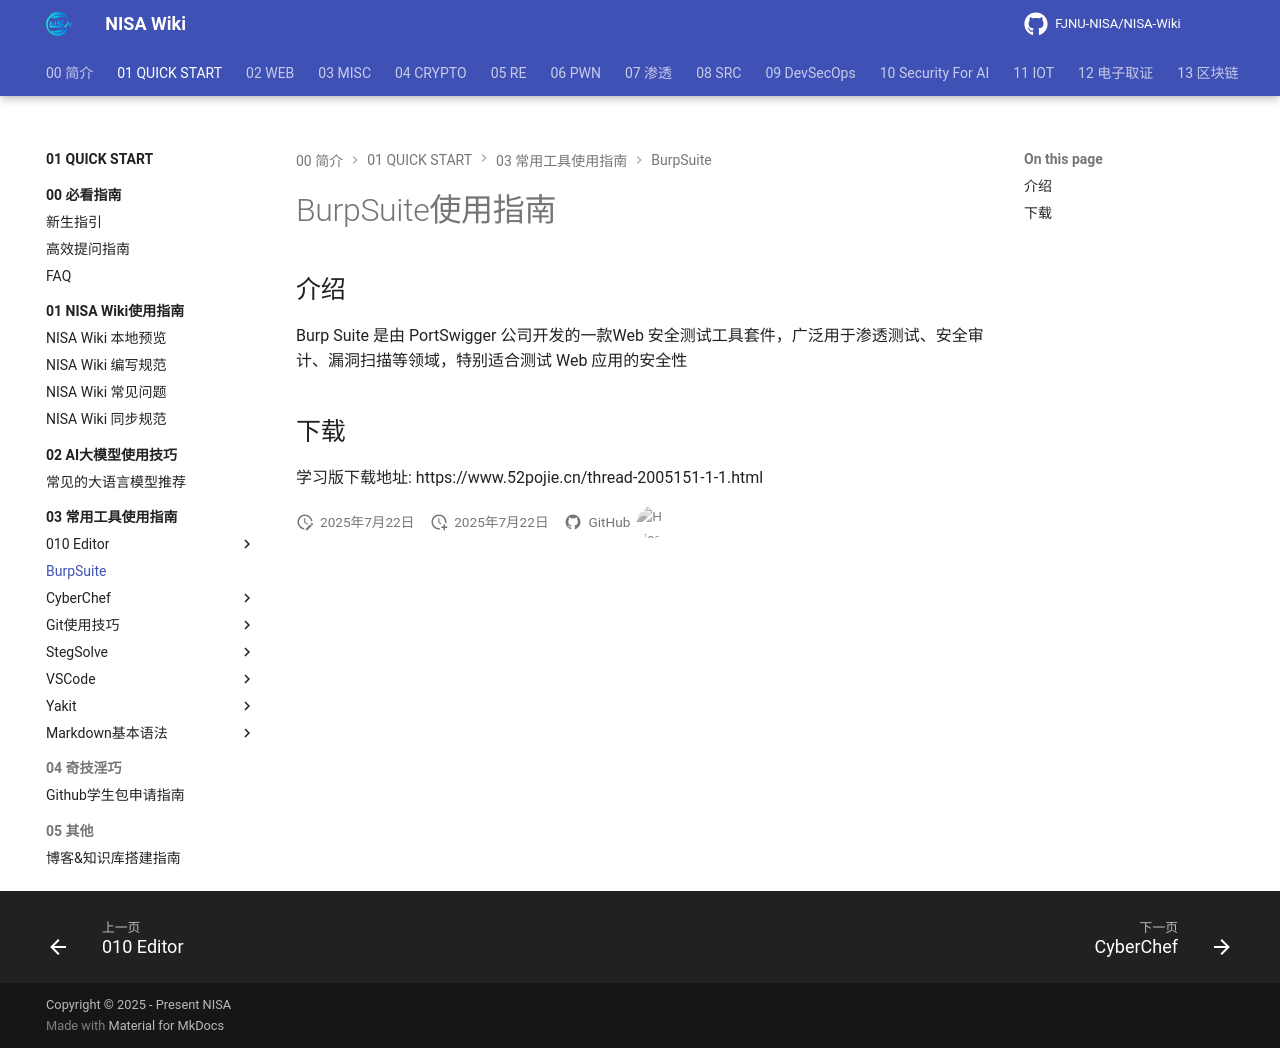

repository: FJNU-NISA/NISA-Wiki · page: 01-QUICK START/03-常用工具使用指南/BurpSuite/index.html · generator: mkdocs

# BurpSuite使用指南

## 介绍

Burp Suite 是由 PortSwigger 公司开发的一款Web 安全测试工具套件，广泛用于渗透测试、安全审计、漏洞扫描等领域，特别适合测试 Web 应用的安全性

## 下载

学习版下载地址: https://www.52pojie.cn/thread-2005151-1-1.html
